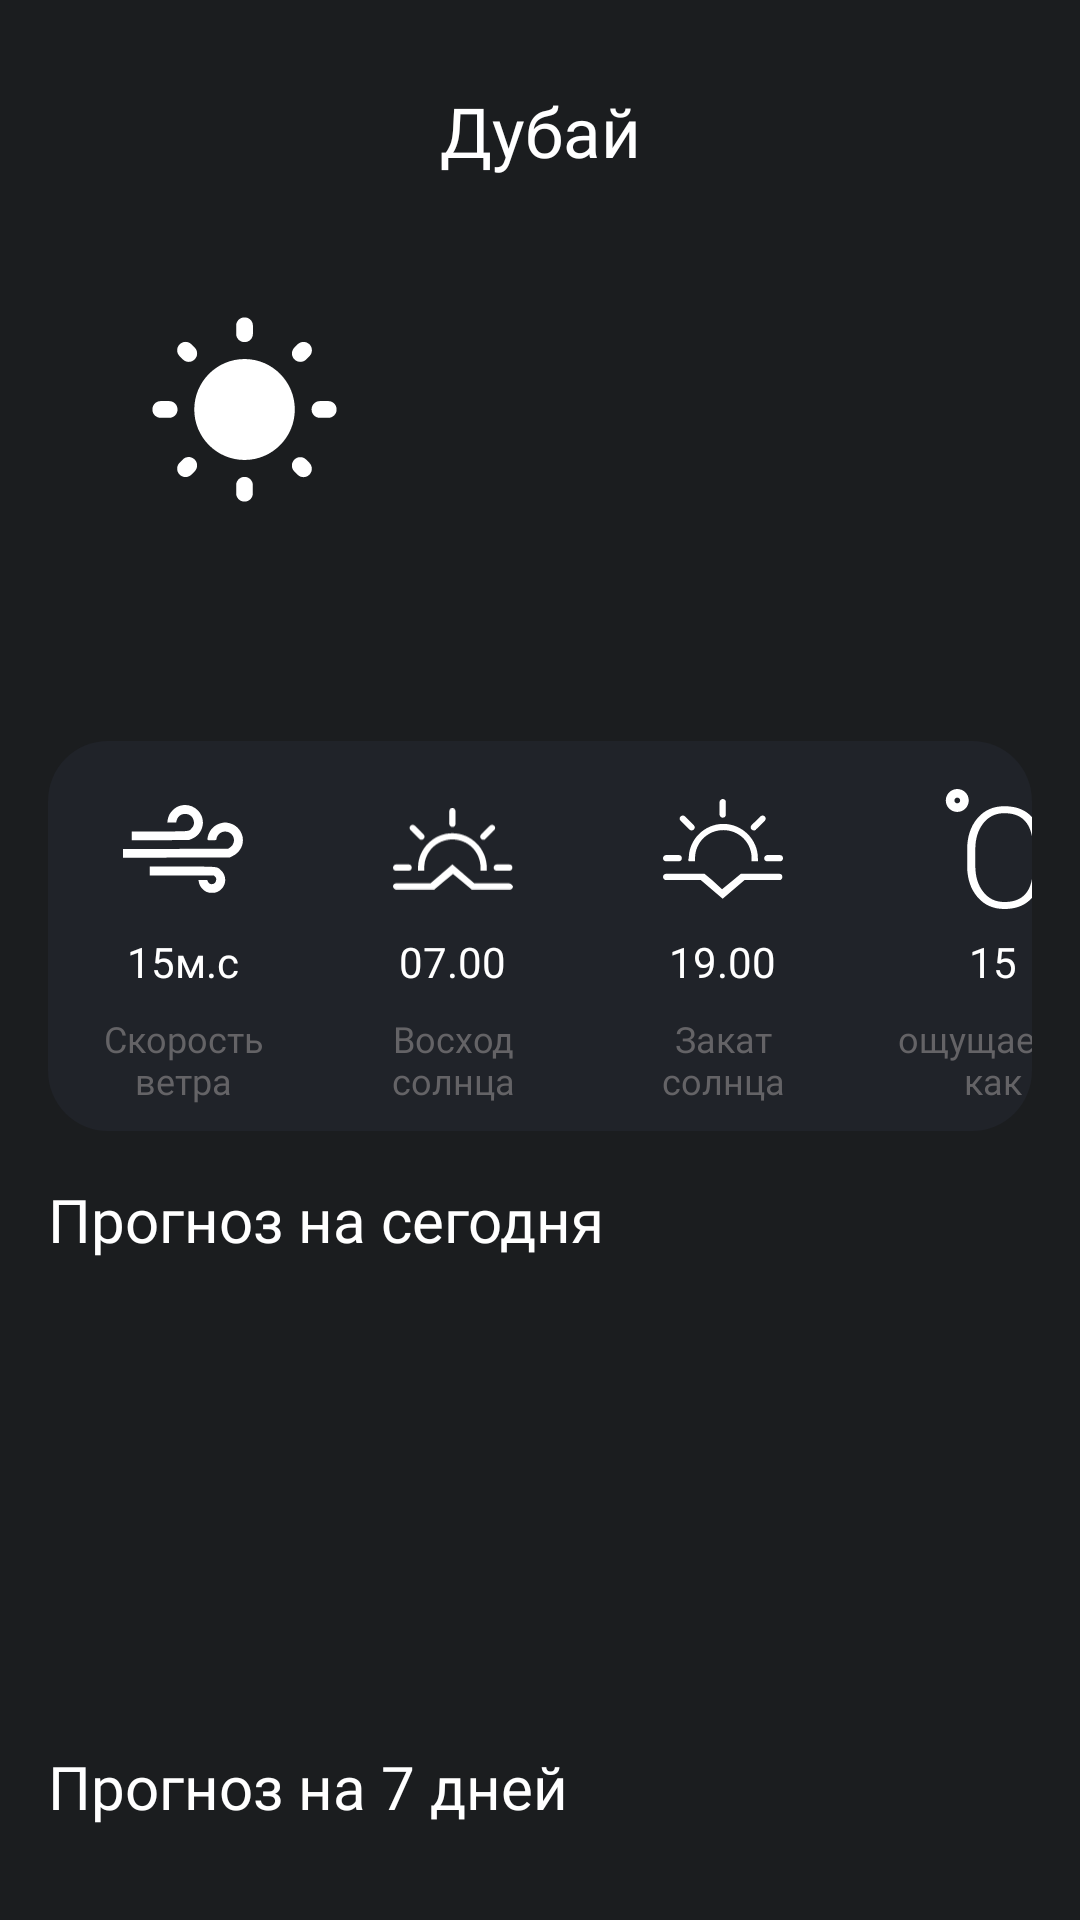

Android layout source for this screen:
<!-- AndroidManifest.xml: application theme Theme.WeatherApp.Launcher -->
<!-- res/layout/fragment_detail.xml -->
<?xml version="1.0" encoding="utf-8"?>
<androidx.constraintlayout.widget.ConstraintLayout xmlns:android="http://schemas.android.com/apk/res/android"
    android:layout_width="match_parent"
    android:layout_height="match_parent"
    xmlns:app="http://schemas.android.com/apk/res-auto"
    xmlns:tools="http://schemas.android.com/tools"
    tools:context=".ui.screen.detail.DetailFragment"
    android:background="@color/mainColor">

    <include
        android:id="@+id/toll_bar"
        layout="@layout/tab_up_detail"
        android:layout_width="0dp"
        android:layout_height="87dp"
        app:layout_constraintEnd_toEndOf="parent"
        app:layout_constraintStart_toStartOf="parent" />
    <ProgressBar
        android:id="@+id/progress_bar"
        android:layout_width="wrap_content"
        android:layout_height="wrap_content"
        android:indeterminateOnly="true"
        android:visibility="invisible"
        app:layout_constraintBottom_toBottomOf="parent"
        app:layout_constraintEnd_toEndOf="parent"
        app:layout_constraintStart_toStartOf="parent"
        app:layout_constraintTop_toTopOf="parent" />

    <androidx.core.widget.NestedScrollView
        android:id="@+id/nestedScrollView"
        android:layout_width="match_parent"
        android:layout_height="0dp"
        app:layout_constraintBottom_toBottomOf="parent"
        app:layout_constraintEnd_toEndOf="parent"
        app:layout_constraintStart_toStartOf="parent"
        app:layout_constraintTop_toBottomOf="@+id/toll_bar">


        <androidx.constraintlayout.widget.ConstraintLayout
            android:layout_width="match_parent"
            android:layout_height="match_parent"
            android:background="@color/mainColor"
            tools:context=".ui.screen.detail.DetailFragment">

            <TextView
                android:id="@+id/textDegree"
                android:layout_width="wrap_content"
                android:layout_height="wrap_content"
                android:layout_marginStart="32dp"
                android:layout_marginTop="16dp"
                style="@style/textMainDegree"
                app:layout_constraintStart_toStartOf="parent"
                app:layout_constraintTop_toTopOf="parent"
                tools:text="38°" />

            <ImageView
                android:id="@+id/imageView2"
                android:layout_width="wrap_content"
                android:layout_height="wrap_content"
                android:layout_marginStart="16dp"
                android:src="@drawable/ic_sun_status"
                app:layout_constraintBottom_toBottomOf="@+id/textDegree"
                app:layout_constraintStart_toEndOf="@+id/textDegree"
                app:layout_constraintTop_toTopOf="@+id/textDegree" />

            <TextView
                android:id="@+id/textStatus"
                android:layout_width="wrap_content"
                android:layout_height="wrap_content"
                android:layout_marginTop="16dp"
                style="@style/textMain"
                app:layout_constraintStart_toStartOf="@+id/textDegree"
                app:layout_constraintTop_toBottomOf="@+id/textDegree"
                tools:text="Солнечно" />

            <include
                android:id="@+id/newsOfTheDay"
                layout="@layout/characteristics_the_day"
                android:layout_width="0dp"
                android:layout_height="wrap_content"
                android:layout_marginStart="16dp"
                android:layout_marginTop="32dp"
                android:layout_marginEnd="16dp"
                app:layout_constraintEnd_toEndOf="parent"
                app:layout_constraintStart_toStartOf="parent"
                app:layout_constraintTop_toBottomOf="@+id/textStatus" />

            <androidx.recyclerview.widget.RecyclerView
                android:id="@+id/recyclerWeatherDay"
                android:layout_width="0dp"
                android:layout_height="130dp"
                android:layout_marginTop="16dp"
                android:orientation="horizontal"
                app:layoutManager="androidx.recyclerview.widget.LinearLayoutManager"
                app:layout_constraintEnd_toEndOf="parent"
                app:layout_constraintHorizontal_bias="1.0"
                app:layout_constraintStart_toStartOf="parent"
                app:layout_constraintTop_toBottomOf="@+id/textView2"
                app:reverseLayout="false"
                tools:listitem="@layout/card_weather_today" />

            <TextView
                android:id="@+id/textView2"
                android:layout_width="wrap_content"
                android:layout_height="wrap_content"
                android:layout_marginStart="16dp"
                android:layout_marginTop="16dp"
                android:text="Прогноз на сегодня"
                style="@style/textGroup"
                app:layout_constraintStart_toStartOf="parent"
                app:layout_constraintTop_toBottomOf="@+id/newsOfTheDay" />

            <TextView
                android:id="@+id/textView3"
                android:layout_width="wrap_content"
                android:layout_height="wrap_content"
                android:layout_marginStart="16dp"
                android:layout_marginTop="16dp"
                android:text="Прогноз на 7 дней"
                style="@style/textGroup"
                app:layout_constraintStart_toStartOf="parent"
                app:layout_constraintTop_toBottomOf="@+id/recyclerWeatherDay" />

            <androidx.recyclerview.widget.RecyclerView
                android:id="@+id/recyclerSevenDayWeather"
                android:layout_width="match_parent"
                android:layout_height="500dp"
                android:layout_marginTop="16dp"
                app:layoutManager="androidx.recyclerview.widget.LinearLayoutManager"
                app:layout_constraintEnd_toEndOf="parent"
                app:layout_constraintStart_toStartOf="parent"
                app:layout_constraintTop_toBottomOf="@+id/textView3"
                tools:listitem="@layout/seven_day_card_row" />
        </androidx.constraintlayout.widget.ConstraintLayout>
    </androidx.core.widget.NestedScrollView>


</androidx.constraintlayout.widget.ConstraintLayout>
<!-- res/layout/tab_up_detail.xml (included above) -->
<?xml version="1.0" encoding="utf-8"?>
<androidx.constraintlayout.widget.ConstraintLayout xmlns:android="http://schemas.android.com/apk/res/android"
    xmlns:app="http://schemas.android.com/apk/res-auto"
    xmlns:tools="http://schemas.android.com/tools"
    android:layout_width="match_parent"
    android:layout_height="87dp">


    <TextView
        android:id="@+id/textLocatoin"
        android:layout_width="wrap_content"
        android:layout_height="wrap_content"
        style="@style/textLocation"
        app:layout_constraintBottom_toBottomOf="parent"
        app:layout_constraintEnd_toEndOf="parent"
        app:layout_constraintStart_toStartOf="parent"
        app:layout_constraintTop_toTopOf="parent"
        tools:text="Дубай" />

    <ImageButton
        android:id="@+id/imageButton"
        android:layout_width="48dp"
        android:layout_height="48dp"
        android:layout_marginStart="16dp"
        android:background="@android:color/transparent"
        android:src="@drawable/ic_back_arrow"
        app:layout_constraintBottom_toBottomOf="parent"
        app:layout_constraintStart_toStartOf="parent"
        app:layout_constraintTop_toTopOf="parent" />

    <ImageButton
        android:id="@+id/favourite_button"
        android:layout_width="48dp"
        android:layout_height="48dp"
        android:layout_marginEnd="16dp"
        android:background="@android:color/transparent"
        app:layout_constraintBottom_toBottomOf="parent"
        app:layout_constraintEnd_toEndOf="parent"
        app:layout_constraintTop_toTopOf="parent"
        tools:srcCompat="@drawable/ic_favourite_set" />


</androidx.constraintlayout.widget.ConstraintLayout>
<!-- res/layout/characteristics_the_day.xml (included above) -->
<?xml version="1.0" encoding="utf-8"?>
<androidx.constraintlayout.widget.ConstraintLayout xmlns:android="http://schemas.android.com/apk/res/android"
    xmlns:app="http://schemas.android.com/apk/res-auto"
    xmlns:tools="http://schemas.android.com/tools"
    android:layout_width="wrap_content"
    android:layout_height="wrap_content">

    <LinearLayout
        android:layout_width="wrap_content"
        android:layout_height="130dp"
        android:background="@drawable/roud_card"
        android:orientation="horizontal"
        app:layout_constraintBottom_toBottomOf="parent"
        app:layout_constraintEnd_toEndOf="parent"
        app:layout_constraintStart_toStartOf="parent"
        app:layout_constraintTop_toTopOf="parent">

        <LinearLayout
            android:layout_width="90dp"
            android:layout_height="match_parent"
            android:orientation="vertical">

            <ImageView
                android:id="@+id/imageView3"
                android:layout_width="40dp"
                android:layout_height="40dp"
                android:layout_gravity="center"
                android:layout_marginTop="16dp"
                app:srcCompat="@drawable/ic_wind" />

            <TextView
                android:id="@+id/textWind"
                android:layout_width="wrap_content"
                android:layout_height="wrap_content"
                android:layout_gravity="center"
                android:layout_marginTop="8dp"
                style="@style/textDetailWeatherMain"
                tools:text="15м.с" />

            <TextView
                android:layout_width="wrap_content"
                android:layout_height="wrap_content"
                android:gravity="center"
                android:layout_marginTop="8dp"
                android:layout_marginStart="8dp"
                android:layout_marginEnd="8dp"
                android:text="Скорость ветра"
                style="@style/textDetailsWeather" />
        </LinearLayout>

        <LinearLayout
            android:layout_width="90dp"
            android:layout_height="match_parent"
            android:orientation="vertical">

            <ImageView
                android:id="@+id/imageView4"
                android:layout_width="40dp"
                android:layout_height="40dp"
                android:layout_gravity="center"
                android:layout_marginTop="16dp"
                app:srcCompat="@drawable/ic_sun_rise" />

            <TextView
                android:id="@+id/textSunRice"
                android:layout_width="wrap_content"
                android:layout_height="wrap_content"
                android:layout_gravity="center"
                android:layout_marginTop="8dp"
                style="@style/textDetailWeatherMain"
                tools:text="07.00" />

            <TextView
                android:layout_width="wrap_content"
                android:layout_height="wrap_content"
                android:layout_gravity="center"
                android:gravity="center"
                android:layout_marginTop="8dp"
                android:layout_marginStart="6dp"
                android:layout_marginEnd="6dp"
                android:text="Восход солнца"
                style="@style/textDetailsWeather" />
        </LinearLayout>

        <LinearLayout
            android:layout_width="90dp"
            android:layout_height="match_parent"
            android:orientation="vertical">

            <ImageView
                android:id="@+id/imageView5"
                android:layout_width="40dp"
                android:layout_height="40dp"
                android:layout_gravity="center"
                android:layout_marginTop="16dp"
                app:srcCompat="@drawable/ic_sun_set" />

            <TextView
                android:id="@+id/textSunSet"
                android:layout_width="wrap_content"
                android:layout_height="wrap_content"
                android:layout_gravity="center"
                android:layout_marginTop="8dp"
                style="@style/textDetailWeatherMain"
                tools:text="19.00" />

            <TextView
                android:layout_width="wrap_content"
                android:layout_height="wrap_content"
                android:layout_gravity="center"
                android:gravity="center"
                android:layout_marginTop="8dp"
                android:layout_marginStart="13dp"
                android:layout_marginEnd="13dp"
                android:text="Закат солнца"
                style="@style/textDetailsWeather"/>
        </LinearLayout>

        <LinearLayout
            android:layout_width="90dp"
            android:layout_height="match_parent"
            android:orientation="vertical">

            <ImageView
                android:id="@+id/imageView6"
                android:layout_width="40dp"
                android:layout_height="40dp"
                android:layout_gravity="center"
                android:layout_marginTop="16dp"
                app:srcCompat="@drawable/ic_degree" />

            <TextView
                android:id="@+id/textLive"
                android:layout_width="wrap_content"
                android:layout_height="wrap_content"
                android:layout_gravity="center"
                android:layout_marginTop="8dp"
                style="@style/textDetailWeatherMain"
                tools:text="15" />

            <TextView
                android:layout_width="wrap_content"
                android:layout_height="wrap_content"
                android:layout_gravity="center"
                android:gravity="center"
                android:layout_marginTop="8dp"
                android:layout_marginStart="8dp"
                android:layout_marginEnd="8dp"
                android:text="ощущается как"
                style="@style/textDetailsWeather"/>
        </LinearLayout>
    </LinearLayout>
</androidx.constraintlayout.widget.ConstraintLayout>
<!-- res/layout/card_weather_today.xml (included above) -->
<?xml version="1.0" encoding="utf-8"?>
<androidx.constraintlayout.widget.ConstraintLayout xmlns:android="http://schemas.android.com/apk/res/android"
    android:layout_width="wrap_content"
    android:layout_height="wrap_content"
    xmlns:app="http://schemas.android.com/apk/res-auto"
    xmlns:tools="http://schemas.android.com/tools"
    android:layout_marginStart="16dp">

    <androidx.cardview.widget.CardView
        android:layout_width="100dp"
        android:layout_height="130dp"
        android:backgroundTint="@color/secondColor"
        app:cardCornerRadius="10dp"
        app:layout_constraintBottom_toBottomOf="parent"
        app:layout_constraintEnd_toEndOf="parent"
        app:layout_constraintStart_toStartOf="parent"
        app:layout_constraintTop_toTopOf="parent">

        <LinearLayout
            android:layout_width="match_parent"
            android:layout_height="match_parent"
            android:orientation="vertical">

            <TextView
                android:id="@+id/textTime"
                android:layout_width="match_parent"
                android:layout_height="wrap_content"
                android:layout_marginTop="8dp"
                android:gravity="center"
                style="@style/textDetailsWeather"
                tools:text="12.00" />

            <ImageView
                android:id="@+id/imageView7"
                android:layout_width="50dp"
                android:layout_height="50dp"
                android:layout_gravity="center"
                android:layout_marginTop="8dp"
                app:srcCompat="@drawable/ic_sun_status" />

            <TextView
                android:id="@+id/textDegree"
                android:layout_width="match_parent"
                android:layout_height="wrap_content"
                android:layout_marginTop="8dp"
                android:fontFamily="@font/lato_bold"
                android:gravity="center"
                android:textColor="@color/white"
                android:textSize="22sp"
                tools:text="15" />


        </LinearLayout>
    </androidx.cardview.widget.CardView>

</androidx.constraintlayout.widget.ConstraintLayout>
<!-- res/layout/seven_day_card_row.xml (included above) -->
<?xml version="1.0" encoding="utf-8"?>
<androidx.constraintlayout.widget.ConstraintLayout xmlns:android="http://schemas.android.com/apk/res/android"
    xmlns:app="http://schemas.android.com/apk/res-auto"
    xmlns:tools="http://schemas.android.com/tools"
    android:layout_width="match_parent"
    android:layout_height="50dp"
    android:background="@drawable/roud_card"
    android:layout_marginBottom="16dp"
    android:layout_marginStart="16dp"
    android:layout_marginEnd="16dp">

    <ImageView
        android:id="@+id/imageView"
        android:layout_width="40dp"
        android:layout_height="40dp"
        android:layout_marginStart="32dp"
        app:layout_constraintBottom_toBottomOf="parent"
        app:layout_constraintStart_toEndOf="@+id/textDate"
        app:layout_constraintTop_toTopOf="parent"
        app:srcCompat="@drawable/ic_sun_status" />

    <TextView
        android:id="@+id/textDate"
        android:layout_width="wrap_content"
        android:layout_height="wrap_content"
        android:layout_marginStart="32dp"
        android:fontFamily="@font/lato_bold"
        tools:text="31"
        android:textColor="@color/white"
        android:textSize="20sp"
        app:layout_constraintBottom_toBottomOf="parent"
        app:layout_constraintStart_toStartOf="parent"
        app:layout_constraintTop_toTopOf="parent" />

    <TextView
        android:id="@+id/textView5"
        android:layout_width="wrap_content"
        android:layout_height="wrap_content"
        android:layout_marginStart="32dp"
        android:text="@string/max_temp"
        style="@style/textDetailsWeather"
        app:layout_constraintBottom_toBottomOf="parent"
        app:layout_constraintStart_toEndOf="@+id/imageView"
        app:layout_constraintTop_toTopOf="parent" />

    <TextView
        android:id="@+id/textView6"
        android:layout_width="wrap_content"
        android:layout_height="wrap_content"
        android:layout_marginStart="32dp"
        style="@style/textDetailsWeather"
        android:text="@string/min_temp"
        app:layout_constraintBottom_toBottomOf="parent"
        app:layout_constraintStart_toEndOf="@+id/textMaxDegree"
        app:layout_constraintTop_toTopOf="parent"
        app:layout_constraintVertical_bias="0.512" />

    <TextView
        android:id="@+id/textMaxDegree"
        android:layout_width="wrap_content"
        android:layout_height="wrap_content"
        android:layout_marginStart="8dp"
        android:text="19"
        android:textColor="@color/white"
        app:layout_constraintBottom_toBottomOf="parent"
        app:layout_constraintStart_toEndOf="@+id/textView5"
        app:layout_constraintTop_toTopOf="parent"
        android:fontFamily="@font/lato_bold"
        android:textSize="19sp"
        />

    <TextView
        android:id="@+id/textMinDegree"
        android:layout_width="wrap_content"
        android:layout_height="wrap_content"
        android:layout_marginStart="8dp"
        android:fontFamily="@font/lato_bold"
        android:text="15"
        android:textColor="@color/white"
        android:textSize="19sp"
        app:layout_constraintBottom_toBottomOf="parent"
        app:layout_constraintStart_toEndOf="@+id/textView6"
        app:layout_constraintTop_toTopOf="parent"
        app:layout_constraintVertical_bias="0.484" />
</androidx.constraintlayout.widget.ConstraintLayout>
<!-- resources referenced by this layout -->
<resources>
  <color name="mainColor">#1B1D1F</color>
  <color name="secondColor">#202329</color>
  <color name="white">#FFFFFFFF</color>
  <!-- drawable ic_degree (drawable) -->
  <vector xmlns:android="http://schemas.android.com/apk/res/android"
      android:width="41.841dp"
      android:height="41.841dp"
      android:viewportWidth="41.841"
      android:viewportHeight="41.841">
    <path
        android:pathData="m8.467,0c-2.211,0 -4.002,1.79 -4.002,3.999 0,2.21 1.791,4.001 4.002,4.001 2.21,0 4.002,-1.791 4.002,-4.001 -0,-2.209 -1.792,-3.999 -4.002,-3.999zM8.467,4.998c-0.551,0 -0.998,-0.447 -0.998,-0.999 0,-0.553 0.447,-1.001 0.998,-1.001 0.553,0 1.001,0.448 1.001,1.001 0,0.552 -0.448,0.999 -1.001,0.999zM34.647,30.451c-0.371,2.974 -1.359,5.212 -2.967,6.706 -1.613,1.497 -3.889,2.242 -6.824,2.242 -3.049,0 -5.495,-1.177 -7.336,-3.524 -1.844,-2.353 -2.768,-5.392 -2.768,-9.123v-5.713c0,-3.683 0.924,-6.702 2.768,-9.061 1.841,-2.358 4.287,-3.539 7.336,-3.539 2.936,0 5.207,0.767 6.811,2.298 1.602,1.531 2.598,3.741 2.98,6.628h2.68l0.049,-0.144c-0.307,-3.557 -1.539,-6.317 -3.709,-8.279 -2.174,-1.962 -5.11,-2.942 -8.811,-2.942 -3.879,0 -7.006,1.407 -9.383,4.221 -2.377,2.816 -3.566,6.441 -3.566,10.875v5.673c0,4.447 1.189,8.072 3.566,10.873 2.377,2.799 5.504,4.199 9.383,4.199 3.668,0 6.6,-1.002 8.785,-3.004 2.188,-2.002 3.428,-4.748 3.734,-8.243l-0.049,-0.142h-2.679z"
        android:fillColor="@color/white"
        android:fillType="evenOdd"/>
  </vector>
  <!-- drawable roud_card (drawable) -->
  <?xml version="1.0" encoding="utf-8"?>
  <shape
      android:shape="rectangle"
      xmlns:android="http://schemas.android.com/apk/res/android">
  
      <solid android:color="@color/secondColor"/>
      <corners android:radius="20dp"/>
  
  </shape>
  <string name="max_temp">Макс</string>
  <string name="min_temp">Мин</string>
  <style name="textDetailWeatherMain" parent="TextAppearance.AppCompat">
          <item name="android:fontFamily">@font/lato_bold</item>
          <item name="android:textSize">14sp</item>
          <item name="android:textColor">@color/white</item>
      </style>
  <style name="textDetailsWeather" parent="TextAppearance.AppCompat">
          <item name="android:fontFamily">@font/lato_black</item>
          <item name="android:textSize">12sp</item>
          <item name="android:textColor">@color/grey</item>
      </style>
  <style name="textGroup" parent="TextAppearance.AppCompat">
          <item name="android:fontFamily">@font/lato_bold</item>
          <item name="android:textSize">20sp</item>
          <item name="android:textColor">@color/white</item>
      </style>
  <style name="textLocation" parent="TextAppearance.AppCompat">
          <item name="android:fontFamily">@font/lato_black</item>
          <item name="android:textSize">23sp</item>
          <item name="android:textColor">@color/white</item>
      </style>
  <style name="textMain" parent="TextAppearance.AppCompat">
          <item name="android:fontFamily">@font/lato_regular</item>
          <item name="android:textSize">22sp</item>
          <item name="android:textColor">@color/white</item>
      </style>
  <style name="textMainDegree" parent="TextAppearance.AppCompat">
          <item name="android:fontFamily">@font/lato_regular</item>
          <item name="android:textSize">50sp</item>
          <item name="android:textColor">@color/white</item>
      </style>
  <style name="Theme.WeatherApp.Launcher">
  
  
  
  
  
  
          <item name="android:windowSplashScreenAnimatedIcon">@drawable/ic_weather_splash</item>
      </style>
  <color name="grey">#646366</color>
</resources>
